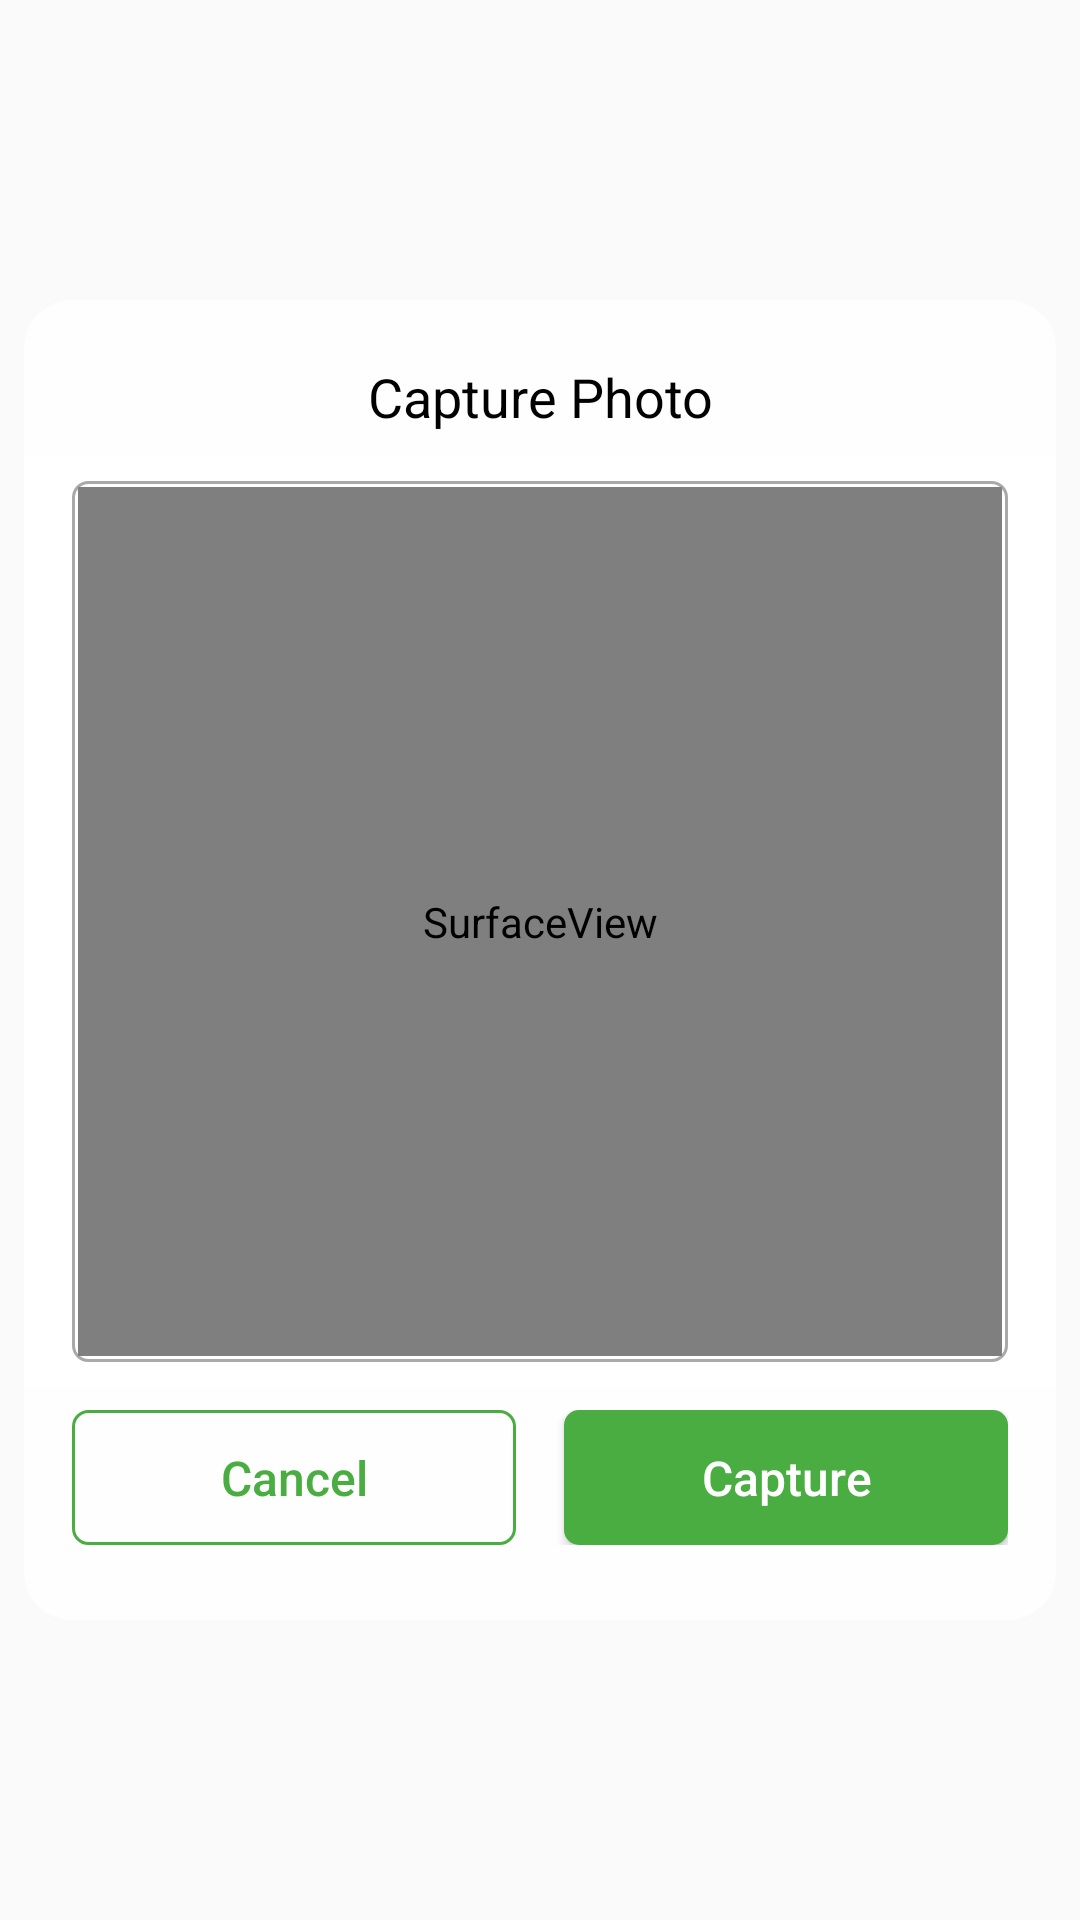

Reconstruct the res/layout file that produces this screen, plus the resources it refers to.
<!-- AndroidManifest.xml: application theme Theme.SurveyVerification -->
<!-- res/layout/custom_camera_alertbox.xml -->
<?xml version="1.0" encoding="utf-8"?>
<LinearLayout xmlns:android="http://schemas.android.com/apk/res/android"
    android:id="@+id/layout"
    android:layout_width="fill_parent"
    android:layout_height="wrap_content"
    android:orientation="vertical"
    android:paddingLeft="8dp"
    android:paddingTop="100dp"
    android:paddingRight="8dp"
    android:paddingBottom="100dp"
    android:weightSum="100">
    <TextView
        android:layout_width="match_parent"
        android:layout_height="wrap_content"
        android:background="@drawable/top_corner"
        android:gravity="center"
        android:paddingLeft="16dp"
        android:paddingTop="20dp"
        android:paddingRight="16dp"
        android:paddingBottom="8dp"
        android:text="Capture Photo"
        android:textColor="@color/black"
        android:textSize="18dp" />

    <LinearLayout
        android:layout_width="match_parent"
        android:layout_height="0dp"
        android:layout_weight="100"
        android:background="#fff">

        <LinearLayout
            android:layout_width="match_parent"
            android:layout_height="match_parent"
            android:layout_marginLeft="16dp"
            android:layout_marginTop="8dp"
            android:layout_marginRight="16dp"
            android:layout_marginBottom="8dp"
            android:background="@drawable/view_border"
            android:padding="2dp">

            <SurfaceView
                android:id="@+id/surfaceViews"
                android:layout_width="match_parent"
                android:layout_height="match_parent"
                android:adjustViewBounds="true" />


        </LinearLayout>
    </LinearLayout>

    <LinearLayout
        android:layout_width="match_parent"
        android:layout_height="wrap_content"
        android:background="@drawable/lower_corner"
        android:orientation="horizontal"
        android:paddingLeft="16dp"
        android:paddingTop="8dp"
        android:paddingRight="16dp"
        android:paddingBottom="25dp"
        android:weightSum="100">

        <Button
            android:id="@+id/close_image_btn"
            android:layout_width="0dp"
            android:layout_height="45dp"
            android:layout_marginRight="8dp"
            android:layout_weight="50"
            android:background="@drawable/cancel_btn_background"
            android:text="Cancel"
            android:textAllCaps="false"
            android:textColor="@color/colorAccent"
            android:textSize="16sp" />

        <Button
            android:id="@+id/capture_image_btn"
            android:layout_width="0dp"
            android:layout_height="45dp"
            android:layout_marginLeft="8dp"
            android:layout_weight="50"
            android:background="@drawable/capture_btn_background"
            android:text="Capture"
            android:textAllCaps="false"
            android:textColor="#fff"
            android:textSize="16sp" />
    </LinearLayout>



</LinearLayout>
<!-- resources referenced by this layout -->
<resources>
  <color name="black">#FF000000</color>
  <color name="colorAccent">#4AAD41</color>
  <!-- drawable cancel_btn_background (drawable) -->
  <?xml version="1.0" encoding="utf-8"?>
  <shape xmlns:android="http://schemas.android.com/apk/res/android">
      <stroke android:color="@color/colorAccent"
          android:width="1dp"/>
      <corners android:radius="5dp" />
  </shape>
  <!-- drawable capture_btn_background (drawable) -->
  <?xml version="1.0" encoding="utf-8"?>
  <shape xmlns:android="http://schemas.android.com/apk/res/android" android:shape="rectangle">
  
      <corners android:radius="5dp" />
      <gradient android:startColor="@color/colorAccent"
          android:centerColor="@color/colorAccent"
          android:endColor="@color/colorAccent"
          android:angle="90" />
  
  </shape>
  <!-- drawable lower_corner (drawable) -->
  <?xml version="1.0" encoding="utf-8"?>
  <shape xmlns:android="http://schemas.android.com/apk/res/android"
      android:shape="rectangle" >
      <solid android:color="#FEFEFE"/>
      <corners android:bottomLeftRadius="16dp"
          android:bottomRightRadius="16dp"/>
  </shape>
  <!-- drawable top_corner (drawable) -->
  <?xml version="1.0" encoding="utf-8"?>
  <shape xmlns:android="http://schemas.android.com/apk/res/android"
      android:shape="rectangle" >
      <solid android:color="#FEFEFE"/>
      <corners android:topLeftRadius="16dp"
          android:topRightRadius="16dp"/>
  </shape>
  <!-- drawable view_border (drawable) -->
  <?xml version="1.0" encoding="utf-8"?>
  <shape
      xmlns:android="http://schemas.android.com/apk/res/android">
      <stroke android:color="#A9A9A9"
          android:width="1dp"/>
      <corners android:radius="5dp" />
  </shape>
  <style name="Theme.SurveyVerification" parent="Theme.AppCompat.Light.NoActionBar">
          
  
  
  
  
          <item name="colorPrimary">@color/colorPrimary</item>
          <item name="colorPrimaryVariant">@color/colorPrimaryDark</item>
          <item name="colorOnPrimary">#fff</item>
  
          
  
  
  
  
          <item name="colorSecondary">@color/colorAccent</item>
          <item name="colorSecondaryVariant">@color/colorAccent</item>
          <item name="colorOnSecondary">#000</item>
  
          <item name="windowActionBar">false</item>
          <item name="windowNoTitle">true</item>
  
          
          <item name="android:statusBarColor" tools:targetApi="l">?attr/colorPrimaryVariant</item>
          
      </style>
  <color name="colorPrimary">#4AAD41</color>
  <color name="colorPrimaryDark">#10AD24</color>
</resources>
